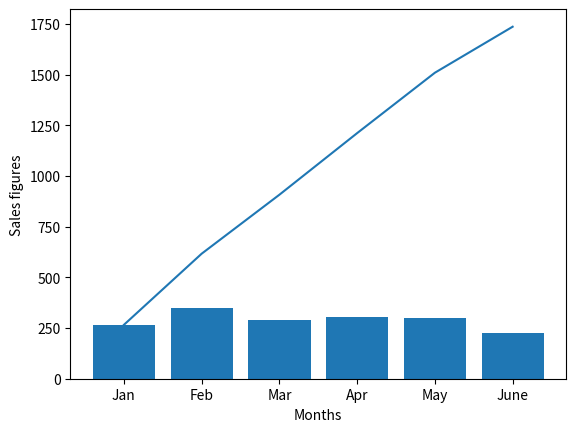

This chart was generated by the following Python code:
import matplotlib.pyplot as plt
import numpy as np

sales_data = np.random.randint(200, 400, 6)
cumulative_sales = np.cumsum(sales_data)
Months = ['Jan', 'Feb', 'Mar', 'Apr', 'May', 'June']

plt.bar(Months, sales_data)
plt.plot(Months, cumulative_sales)
plt.xlabel('Months')
plt.ylabel('Sales figures')
plt.show()